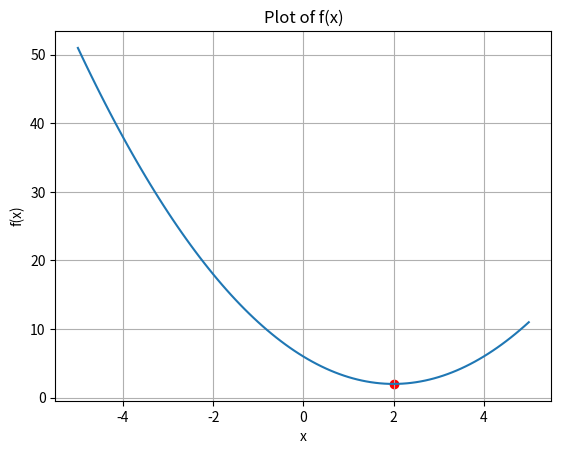

Reproduce this figure in Python.
import numpy as np
import matplotlib.pyplot as plt

# 함수 정의
def f(x):
    return x ** 2 - 4 * x + 6

# Gradient Descent 함수
def gradient_descent(learning_rate, initial_x, num_iterations):
    x = initial_x
    for i in range(num_iterations):
        gradient = 2 * x - 4  # f'(x) = 2x - 4
        x = x - learning_rate * gradient
    return x

# 초기값과 학습률 설정
initial_x = 0
learning_rate = 0.1
num_iterations = 100

# 최소값 찾기
min_x = gradient_descent(learning_rate, initial_x, num_iterations)
min_f_x = f(min_x)

print(f"최소값 x: {min_x}, f(x): {min_f_x}")

# 그래프 그리기
NumberOfPoints = 101
x = np.linspace(-5, 5, NumberOfPoints)
fx = f(x)

plt.plot(x, fx)
plt.grid()
plt.xlabel('x')
plt.ylabel('f(x)')
plt.title('Plot of f(x)')
plt.scatter(min_x, min_f_x, color='red')  # 최소값 표시
plt.show()
    